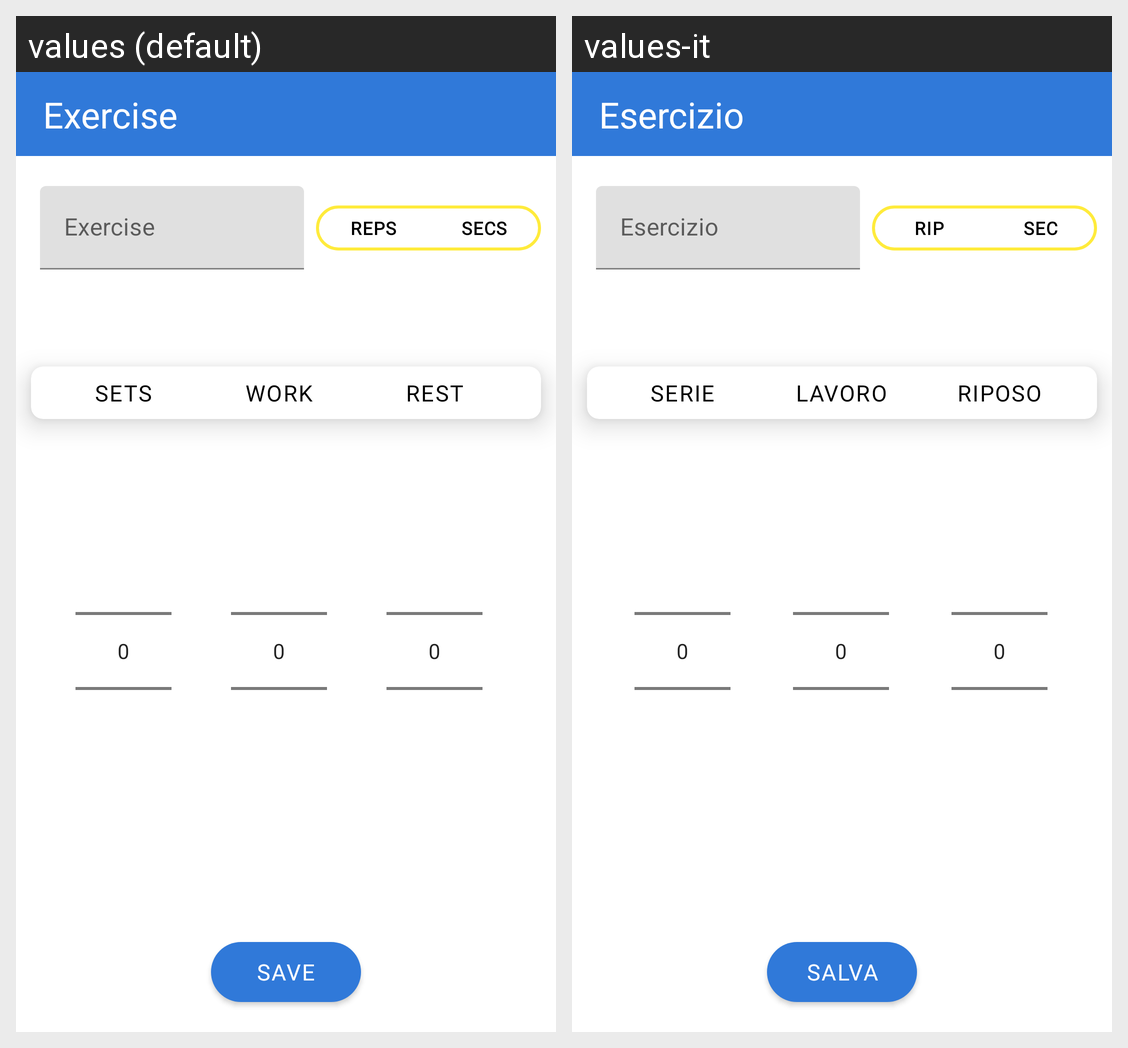

The same Android screen rendered under two of its app's locales, left to right. List the strings drawn on it with the default value and each locale's translation.
Android screen res/layout/exercise_settings_dialog.xml rendered under 2 locales, left to right: values (default), values-it. Device: Nexus 5 (rendered at 1080×1920; each locale shown at half size, 540×960, under a caption strip naming it); theme AppTheme.
Strings drawn on this screen, with the default value and each locale's value (text and hints the layout hard-codes, and strings that could not be matched under every locale, appear in the picture but are not listed):

exercise
  values: Exercise
  values-it: Esercizio

reps
  values: reps
  values-it: rip

secs
  values: secs
  values-it: sec

sets
  values: sets
  values-it: serie

work
  values: Work
  values-it: Lavoro

rest
  values: Rest
  values-it: Riposo

save
  values: save
  values-it: salva
